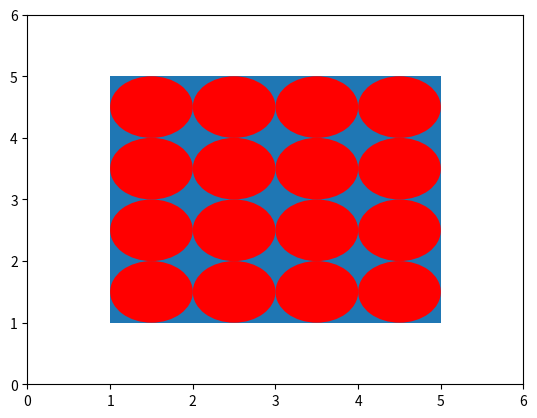

This chart was generated by the following Python code:
'''
Pack Circles into a Square
'''

from matplotlib import pyplot as plt

def draw_circle( x, y ):

	circle = plt.Circle( ( x, y ), radius = 0.5 )
	circle.set_fc( 'r' )
	return circle

def fill_square():

	ax = plt.axes( xlim = ( 0, 6 ), ylim = ( 0, 6 ) )
	square = plt.Polygon( [ ( 1, 1 ), ( 5, 1 ), ( 5, 5 ), ( 1, 5 ) ], closed = True )
	ax.add_patch( square )

	y = 1.5
	
	while y < 5:
		x = 1.5
		while x < 5:
			c = draw_circle( x, y )
			
			ax.add_patch( c )
			x += 1.0
		y += 1

if __name__ == '__main__':
	fill_square()
	plt.show()